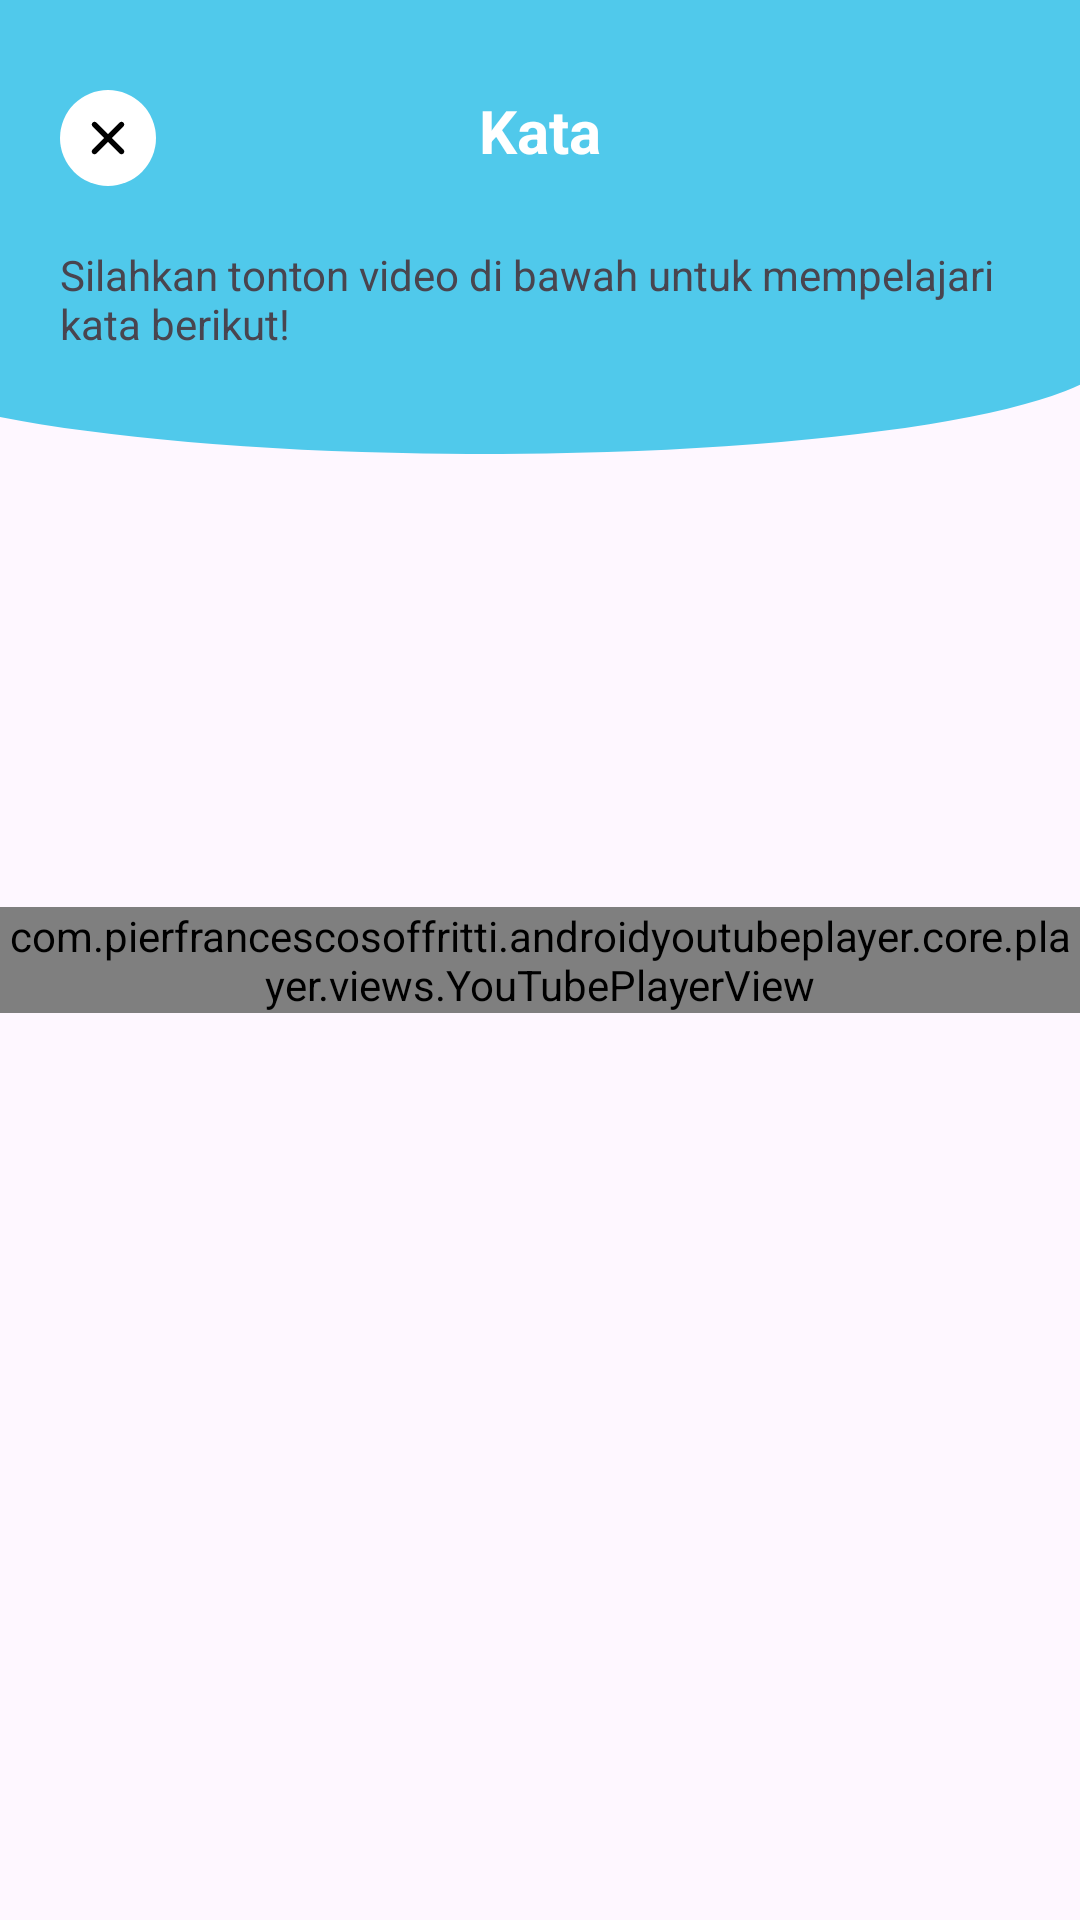

Android layout source for this screen:
<!-- AndroidManifest.xml: application theme Theme.Talkee -->
<!-- res/layout/activity_learn_video.xml -->
<?xml version="1.0" encoding="utf-8"?>
<androidx.constraintlayout.widget.ConstraintLayout xmlns:android="http://schemas.android.com/apk/res/android"
    xmlns:app="http://schemas.android.com/apk/res-auto"
    xmlns:tools="http://schemas.android.com/tools"
    android:id="@+id/main"
    android:layout_width="match_parent"
    android:layout_height="match_parent"
    tools:context=".LearnHomeActivity">

    <com.pierfrancescosoffritti.androidyoutubeplayer.core.player.views.YouTubePlayerView
        android:id="@+id/yt_player"
        android:layout_width="match_parent"
        android:layout_height="wrap_content"
        android:clickable="false"
        app:layout_constraintEnd_toEndOf="parent"
        app:layout_constraintStart_toStartOf="parent"
        app:layout_constraintTop_toTopOf="parent"
        app:layout_constraintBottom_toBottomOf="parent"/>

    <LinearLayout
        android:id="@+id/section_top"
        android:layout_width="match_parent"
        android:layout_height="wrap_content"
        android:background="@color/primary"
        android:orientation="vertical"
        android:paddingTop="30dp"
        android:paddingHorizontal="20dp"
        app:layout_constraintEnd_toEndOf="parent"
        app:layout_constraintStart_toStartOf="parent"
        app:layout_constraintTop_toTopOf="parent" >

        <LinearLayout
            android:layout_width="match_parent"
            android:layout_height="wrap_content"
            android:orientation="horizontal">

            <ImageView
                android:id="@+id/btn_close"
                android:layout_width="32dp"
                android:layout_height="32dp"
                android:padding="10dp"
                android:src="@drawable/ic_close"
                android:background="@drawable/bg_circular"
                android:backgroundTint="@color/white"/>

            <TextView
                android:id="@+id/word_name"
                android:layout_width="0dp"
                android:layout_height="wrap_content"
                android:layout_weight="1"
                android:gravity="center"
                android:text="Kata"
                android:textColor="@color/white"
                android:textSize="20sp"
                android:textStyle="bold" />

            <ImageView
                android:layout_width="32dp"
                android:layout_height="32dp"
                android:padding="10dp"
                android:src="@drawable/ic_close"
                android:visibility="invisible"
                android:background="@drawable/bg_circular"
                android:backgroundTint="@color/white"/>
        </LinearLayout>

        <TextView
            android:layout_width="wrap_content"
            android:layout_height="wrap_content"
            android:text="Silahkan tonton video di bawah untuk mempelajari kata berikut!"
            android:layout_marginTop="20dp"/>
    </LinearLayout>

    <ImageView
        android:layout_width="match_parent"
        android:layout_height="wrap_content"
        android:scaleType="fitXY"
        app:srcCompat="@drawable/img_top_curve"
        app:layout_constraintEnd_toEndOf="parent"
        app:layout_constraintStart_toStartOf="parent"
        app:layout_constraintTop_toBottomOf="@+id/section_top" />

    <ProgressBar
        android:id="@+id/progress_circular"
        android:layout_width="wrap_content"
        android:layout_height="wrap_content"
        android:visibility="gone"
        app:layout_constraintTop_toTopOf="parent"
        app:layout_constraintBottom_toBottomOf="parent"
        app:layout_constraintEnd_toEndOf="parent"
        app:layout_constraintStart_toStartOf="parent"/>

    <TextView
        android:id="@+id/tv_failed_to_load"
        android:layout_width="wrap_content"
        android:layout_height="wrap_content"
        android:visibility="gone"
        android:text="Gagal mendapatkan kelas. Silahkan coba lagi nanti!"
        app:layout_constraintTop_toTopOf="parent"
        app:layout_constraintBottom_toBottomOf="parent"
        app:layout_constraintEnd_toEndOf="parent"
        app:layout_constraintStart_toStartOf="parent"/>
</androidx.constraintlayout.widget.ConstraintLayout>
<!-- resources referenced by this layout -->
<resources>
  <color name="primary">#50C9EB</color>
  <color name="white">#FFFFFFFF</color>
  <!-- drawable bg_circular (drawable) -->
  <?xml version="1.0" encoding="utf-8"?>
  <shape xmlns:android="http://schemas.android.com/apk/res/android"
      android:shape="oval" >
  
      <solid android:color="@color/primary"/>
  </shape>
  <!-- drawable ic_close (drawable) -->
  <vector xmlns:android="http://schemas.android.com/apk/res/android" android:height="24dp" android:viewportHeight="10" android:viewportWidth="10" android:width="24dp">
        
      <path android:fillColor="#000000" android:pathData="M6.057,4.999L9.282,1.782C9.424,1.641 9.503,1.449 9.503,1.249C9.503,1.05 9.424,0.858 9.282,0.717C9.141,0.576 8.95,0.496 8.75,0.496C8.55,0.496 8.359,0.576 8.217,0.717L5,3.942L1.782,0.717C1.641,0.576 1.45,0.496 1.25,0.496C1.05,0.496 0.859,0.576 0.717,0.717C0.576,0.858 0.497,1.05 0.497,1.249C0.497,1.449 0.576,1.641 0.717,1.782L3.942,4.999L0.717,8.217C0.647,8.287 0.591,8.37 0.553,8.461C0.515,8.552 0.496,8.65 0.496,8.749C0.496,8.848 0.515,8.946 0.553,9.038C0.591,9.129 0.647,9.212 0.717,9.282C0.787,9.352 0.87,9.408 0.962,9.446C1.053,9.484 1.151,9.504 1.25,9.504C1.349,9.504 1.447,9.484 1.538,9.446C1.63,9.408 1.713,9.352 1.782,9.282L5,6.057L8.217,9.282C8.287,9.352 8.37,9.408 8.462,9.446C8.553,9.484 8.651,9.504 8.75,9.504C8.849,9.504 8.947,9.484 9.038,9.446C9.13,9.408 9.213,9.352 9.282,9.282C9.353,9.212 9.409,9.129 9.447,9.038C9.485,8.946 9.504,8.848 9.504,8.749C9.504,8.65 9.485,8.552 9.447,8.461C9.409,8.37 9.353,8.287 9.282,8.217L6.057,4.999Z"/>
      
  </vector>
  <!-- drawable img_top_curve (drawable) -->
  <vector xmlns:android="http://schemas.android.com/apk/res/android"
      android:width="390dp"
      android:height="34dp"
      android:viewportWidth="390"
      android:viewportHeight="34">
    <path
        android:pathData="M-52,0a227,34 0,1 0,454 0a227,34 0,1 0,-454 0z"
        android:fillColor="#50C9EB"/>
  </vector>
  <style name="Theme.Talkee" parent="Base.Theme.Talkee" />
  <style name="Base.Theme.Talkee" parent="Theme.Material3.Light.NoActionBar">
          <item name="colorPrimary">@color/primary</item>
          <item name="fontFamily">@font/poppins</item>
          <item name="android:indeterminateTint">@color/primary</item>
      </style>
</resources>
